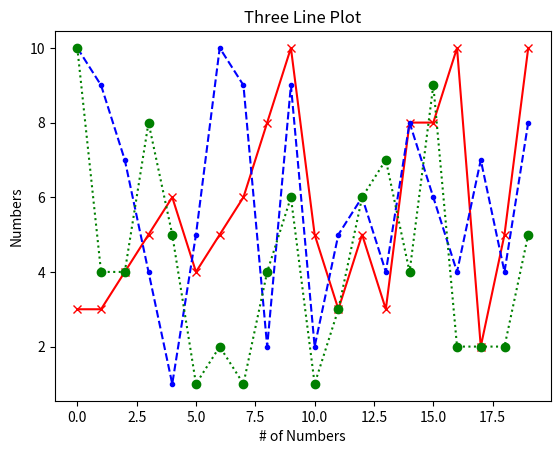

Python code for this plot:
# Three Line Plot
import random
from random import randint
from matplotlib import pyplot as plt

# The Data
list1 = [randint(1, 10) for x in range(20)]
list2 = [randint(1, 10) for x in range(20)]
list3 = [randint(1, 10) for x in range(20)]

# Colors the lines and changes how the lines look
plt.plot(list1, "rx-")
plt.plot(list2, "b.--")
plt.plot(list3, "go:")

# line plots title and labels
plt.title("Three Line Plot")
plt.xlabel("# of Numbers")
plt.ylabel("Numbers")

plt.show()